Run: headless pygame with SDL's dummy video driver; simulated clock (each Clock.tick advances the game by its frame time, no real sleeping); random seed 0; keys injected as events and as key.get_pressed() state; mouse plan: one left click at the window centre at the start of phase 2, then a move to the lower-right quarter at the start of phase 3.
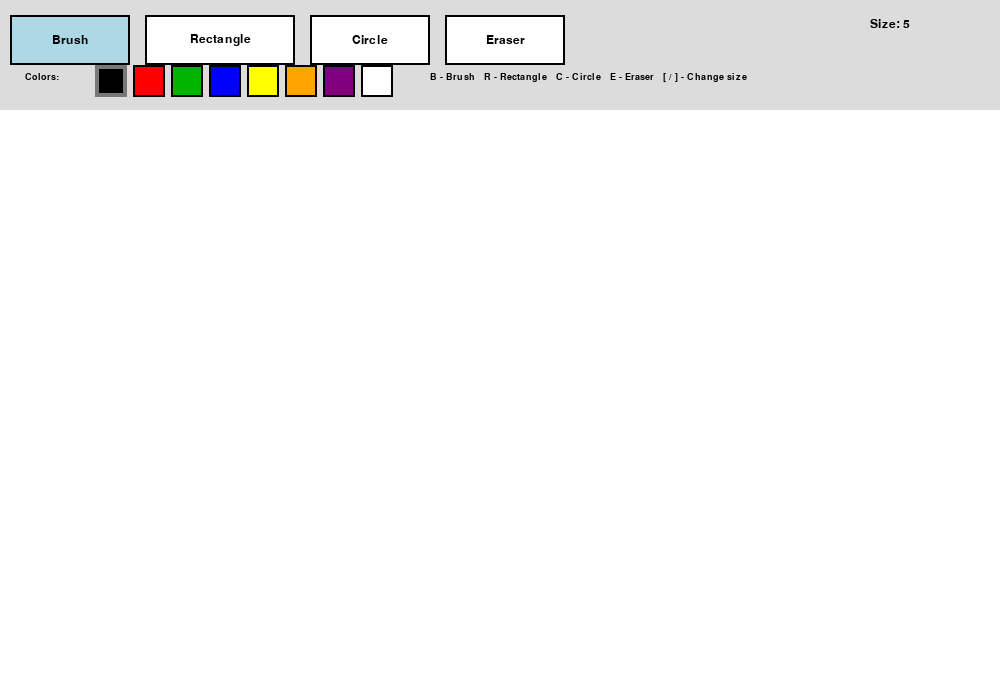
Frame 1 of 4 · flips 1–60 · no input
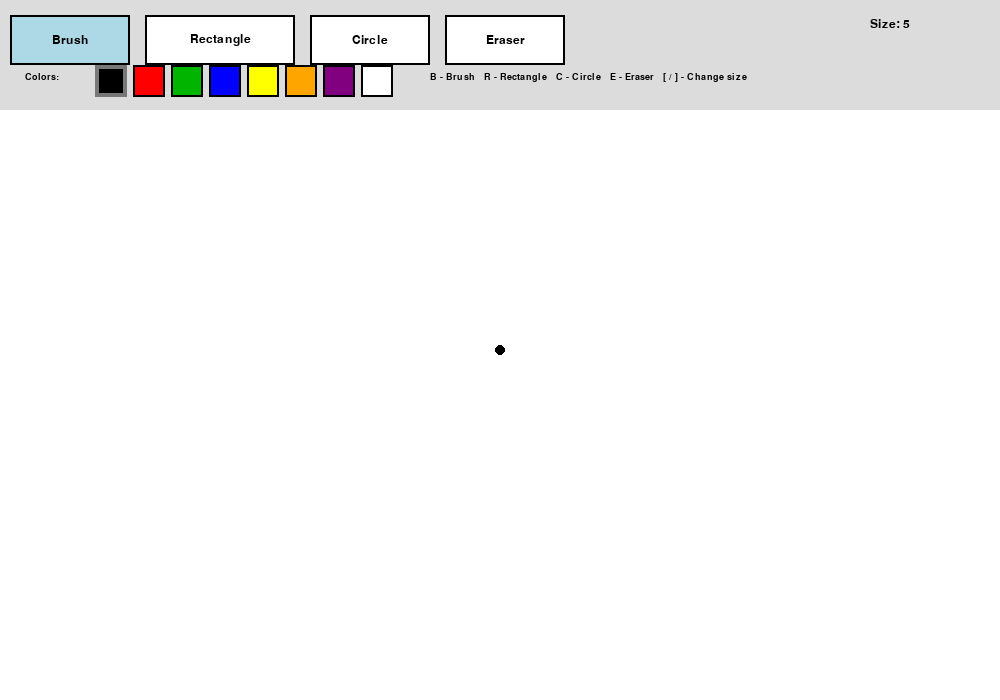
Frame 2 of 4 · flips 61–180 · clicked the window centre · tapped SPACE, RETURN · held RIGHT (→), D
Frame 3 of 4 · flips 181–300 · moved the mouse to the lower-right quarter · held DOWN (↓), S · screen unchanged from frame 2, image omitted
Frame 4 of 4 · flips 301–420 · held LEFT (←), A, UP (↑), W · screen unchanged from frame 3, image omitted

The pygame program that drew these frames:

import math
import pygame

# --------------------------------
# Window settings
# --------------------------------
WIDTH = 1000
HEIGHT = 700
TOOLBAR_HEIGHT = 110
FPS = 60

# --------------------------------
# Colors
# --------------------------------
WHITE = (255, 255, 255)
BLACK = (0, 0, 0)
GRAY = (220, 220, 220)
DARK_GRAY = (120, 120, 120)
LIGHT_BLUE = (173, 216, 230)

COLOR_PALETTE = [
    (0, 0, 0),        # Black
    (255, 0, 0),      # Red
    (0, 180, 0),      # Green
    (0, 0, 255),      # Blue
    (255, 255, 0),    # Yellow
    (255, 165, 0),    # Orange
    (128, 0, 128),    # Purple
    (255, 255, 255)   # White
]

# --------------------------------
# Tool names
# --------------------------------
BRUSH = "brush"
RECTANGLE = "rectangle"
CIRCLE = "circle"
ERASER = "eraser"


def draw_toolbar(screen, font, small_font, current_tool, current_color, brush_size, tool_buttons, color_buttons):
    """
    Draw the top toolbar:
    - first row: tool buttons
    - second row: color palette and help text
    """
    pygame.draw.rect(screen, GRAY, (0, 0, WIDTH, TOOLBAR_HEIGHT))
    pygame.draw.line(screen, BLACK, (0, TOOLBAR_HEIGHT), (WIDTH, TOOLBAR_HEIGHT), 2)

    # Draw tool buttons
    for tool_name, rect in tool_buttons.items():
        if tool_name == current_tool:
            pygame.draw.rect(screen, LIGHT_BLUE, rect)
        else:
            pygame.draw.rect(screen, WHITE, rect)

        pygame.draw.rect(screen, BLACK, rect, 2)

        text = font.render(tool_name.capitalize(), True, BLACK)
        text_rect = text.get_rect(center=rect.center)
        screen.blit(text, text_rect)

    # Draw color label
    colors_label = small_font.render("Colors:", True, BLACK)
    screen.blit(colors_label, (25, 72))

    # Draw color buttons
    for color, rect in color_buttons:
        pygame.draw.rect(screen, color, rect)
        pygame.draw.rect(screen, BLACK, rect, 2)

        if color == current_color:
            pygame.draw.rect(screen, DARK_GRAY, rect, 4)

    # Draw brush size text
    size_text = font.render(f"Size: {brush_size}", True, BLACK)
    screen.blit(size_text, (870, 18))

    # Draw control hints
    hint_text = small_font.render(
        "B - Brush   R - Rectangle   C - Circle   E - Eraser   [ / ] - Change size",
        True,
        BLACK
    )
    screen.blit(hint_text, (430, 72))


def draw_preview_shape(screen, tool, color, start_pos, current_pos, width):
    """
    Draw shape preview while the mouse is being dragged.
    """
    x1, y1 = start_pos
    x2, y2 = current_pos

    if tool == RECTANGLE:
        rect = pygame.Rect(min(x1, x2), min(y1, y2), abs(x2 - x1), abs(y2 - y1))
        pygame.draw.rect(screen, color, rect, width)

    elif tool == CIRCLE:
        radius = int(math.hypot(x2 - x1, y2 - y1))
        pygame.draw.circle(screen, color, start_pos, radius, width)


def main():
    pygame.init()
    screen = pygame.display.set_mode((WIDTH, HEIGHT))
    pygame.display.set_caption("Paint Program")
    clock = pygame.time.Clock()

    # Fonts
    font = pygame.font.SysFont("arial", 18)
    small_font = pygame.font.SysFont("arial", 14)

    # Main drawing canvas
    canvas = pygame.Surface((WIDTH, HEIGHT - TOOLBAR_HEIGHT))
    canvas.fill(WHITE)

    # Current settings
    current_tool = BRUSH
    current_color = BLACK
    brush_size = 5

    # Variables for drawing process
    drawing = False
    last_pos = None
    start_shape_pos = None
    current_mouse_pos = None

    # Tool buttons
    tool_buttons = {
        BRUSH: pygame.Rect(10, 15, 120, 50),
        RECTANGLE: pygame.Rect(145, 15, 150, 50),
        CIRCLE: pygame.Rect(310, 15, 120, 50),
        ERASER: pygame.Rect(445, 15, 120, 50),
    }

    # Color buttons
    color_buttons = []
    color_x = 95
    for color in COLOR_PALETTE:
        rect = pygame.Rect(color_x, 65, 32, 32)
        color_buttons.append((color, rect))
        color_x += 38

    running = True
    while running:
        for event in pygame.event.get():
            # Close window
            if event.type == pygame.QUIT:
                running = False

            # Keyboard controls
            elif event.type == pygame.KEYDOWN:
                if event.key == pygame.K_ESCAPE:
                    running = False
                elif event.key == pygame.K_b:
                    current_tool = BRUSH
                elif event.key == pygame.K_r:
                    current_tool = RECTANGLE
                elif event.key == pygame.K_c:
                    current_tool = CIRCLE
                elif event.key == pygame.K_e:
                    current_tool = ERASER
                elif event.key == pygame.K_LEFTBRACKET:
                    brush_size = max(1, brush_size - 1)
                elif event.key == pygame.K_RIGHTBRACKET:
                    brush_size = min(50, brush_size + 1)

            # Mouse button pressed
            elif event.type == pygame.MOUSEBUTTONDOWN:
                mx, my = event.pos

                # Click on toolbar
                if my <= TOOLBAR_HEIGHT:
                    for tool_name, rect in tool_buttons.items():
                        if rect.collidepoint(mx, my):
                            current_tool = tool_name

                    for color, rect in color_buttons:
                        if rect.collidepoint(mx, my):
                            current_color = color

                # Click on canvas
                else:
                    drawing = True
                    canvas_pos = (mx, my - TOOLBAR_HEIGHT)
                    last_pos = canvas_pos
                    start_shape_pos = canvas_pos
                    current_mouse_pos = canvas_pos

                    # Draw one point immediately for brush/eraser
                    if current_tool == BRUSH:
                        pygame.draw.circle(canvas, current_color, canvas_pos, brush_size)
                    elif current_tool == ERASER:
                        pygame.draw.circle(canvas, WHITE, canvas_pos, brush_size)

            # Mouse movement
            elif event.type == pygame.MOUSEMOTION:
                mx, my = event.pos

                if drawing and my > TOOLBAR_HEIGHT:
                    canvas_pos = (mx, my - TOOLBAR_HEIGHT)
                    current_mouse_pos = canvas_pos

                    # Free drawing with brush
                    if current_tool == BRUSH and last_pos is not None:
                        pygame.draw.line(canvas, current_color, last_pos, canvas_pos, brush_size * 2)
                        pygame.draw.circle(canvas, current_color, canvas_pos, brush_size)
                        last_pos = canvas_pos

                    # Eraser draws with white color
                    elif current_tool == ERASER and last_pos is not None:
                        pygame.draw.line(canvas, WHITE, last_pos, canvas_pos, brush_size * 2)
                        pygame.draw.circle(canvas, WHITE, canvas_pos, brush_size)
                        last_pos = canvas_pos

            # Mouse button released
            elif event.type == pygame.MOUSEBUTTONUP:
                if drawing:
                    drawing = False
                    mx, my = event.pos

                    if my > TOOLBAR_HEIGHT:
                        end_pos = (mx, my - TOOLBAR_HEIGHT)

                        # Final rectangle
                        if current_tool == RECTANGLE and start_shape_pos is not None:
                            x1, y1 = start_shape_pos
                            x2, y2 = end_pos
                            rect = pygame.Rect(
                                min(x1, x2),
                                min(y1, y2),
                                abs(x2 - x1),
                                abs(y2 - y1)
                            )
                            pygame.draw.rect(canvas, current_color, rect, brush_size)

                        # Final circle
                        elif current_tool == CIRCLE and start_shape_pos is not None:
                            radius = int(math.hypot(
                                end_pos[0] - start_shape_pos[0],
                                end_pos[1] - start_shape_pos[1]
                            ))
                            pygame.draw.circle(canvas, current_color, start_shape_pos, radius, brush_size)

                    last_pos = None
                    start_shape_pos = None
                    current_mouse_pos = None

        # Draw everything
        screen.fill(WHITE)
        draw_toolbar(screen, font, small_font, current_tool, current_color, brush_size, tool_buttons, color_buttons)
        screen.blit(canvas, (0, TOOLBAR_HEIGHT))

        # Draw preview for rectangle/circle while dragging
        if drawing and current_tool in (RECTANGLE, CIRCLE) and start_shape_pos and current_mouse_pos:
            preview_start = (start_shape_pos[0], start_shape_pos[1] + TOOLBAR_HEIGHT)
            preview_current = (current_mouse_pos[0], current_mouse_pos[1] + TOOLBAR_HEIGHT)
            draw_preview_shape(screen, current_tool, current_color, preview_start, preview_current, brush_size)

        pygame.display.flip()
        clock.tick(FPS)

    pygame.quit()


if __name__ == "__main__":
    main()
